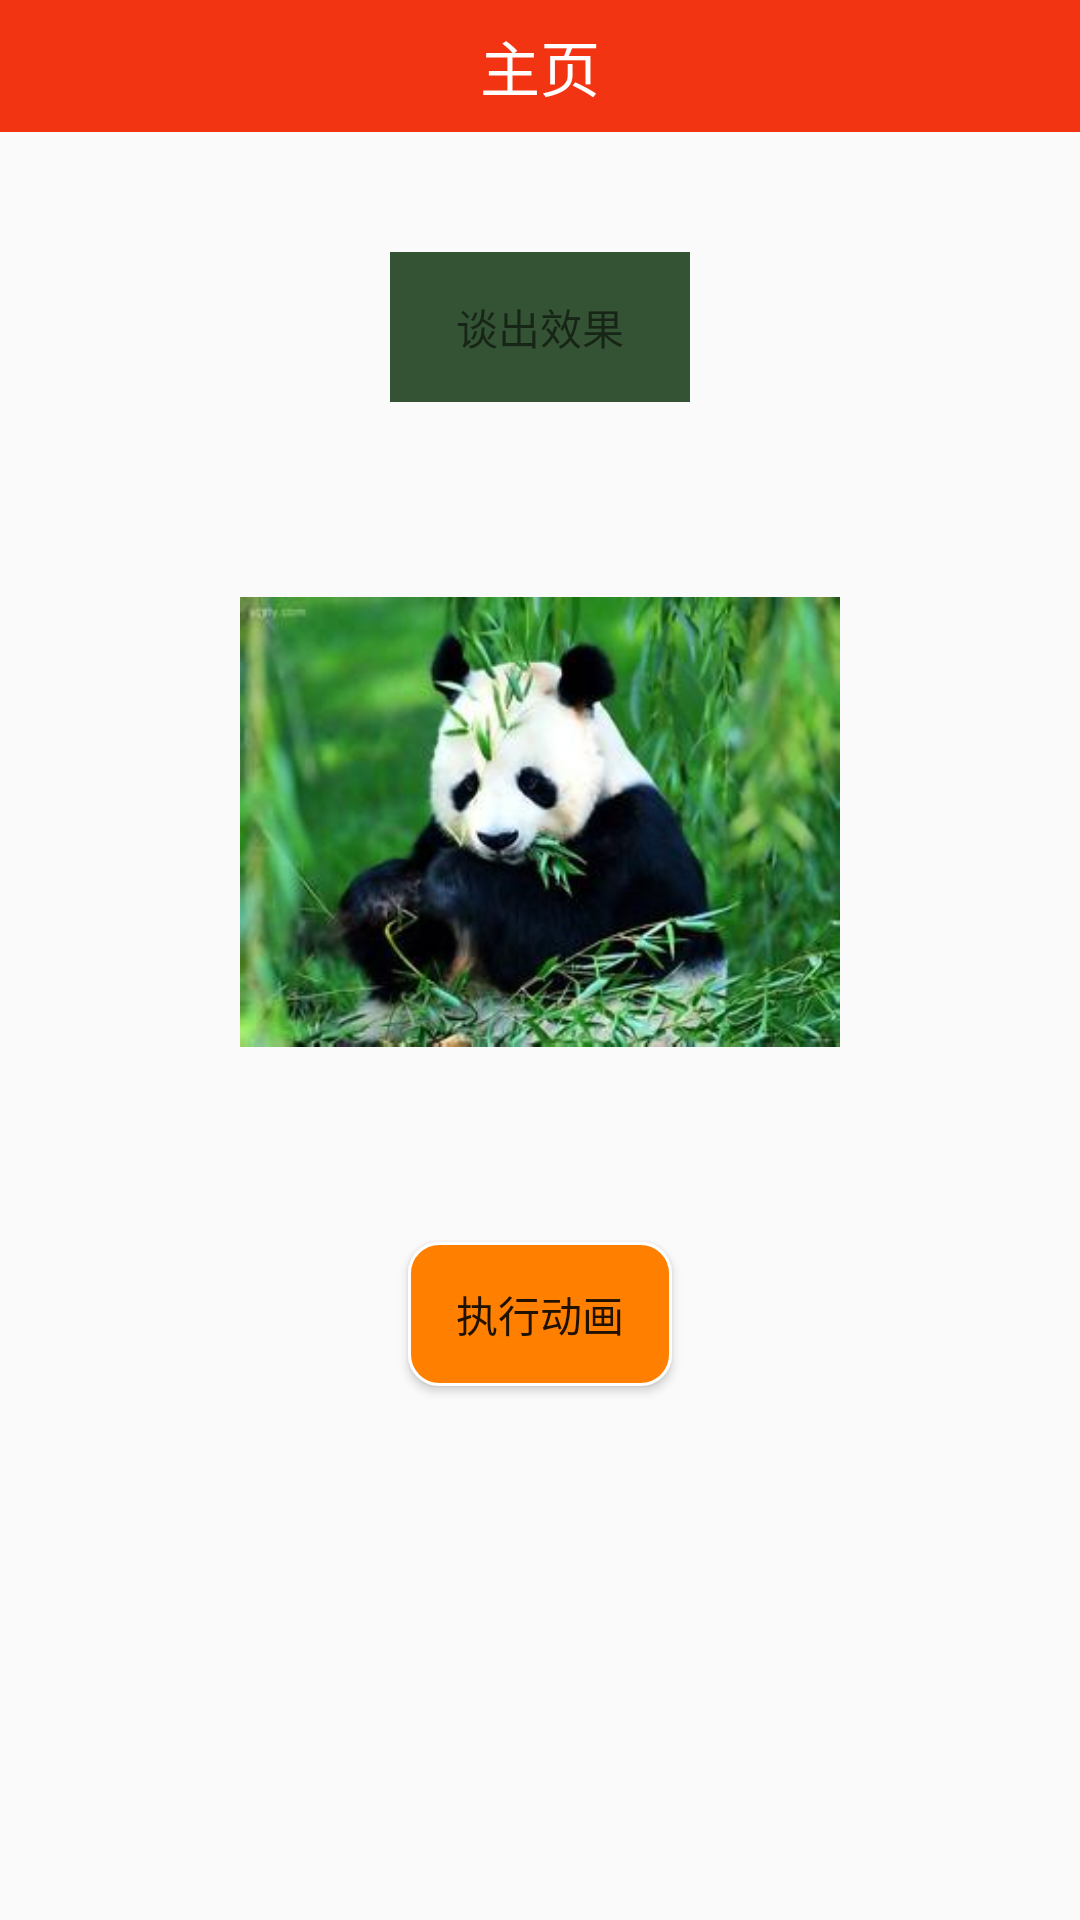

Layout XML and referenced resources for this Android screen:
<!-- AndroidManifest.xml: application theme AppTheme -->
<!-- res/layout/alpha_layout.xml -->
<?xml version="1.0" encoding="utf-8"?>
<RelativeLayout xmlns:android="http://schemas.android.com/apk/res/android"
    android:layout_width="match_parent"
    android:layout_height="match_parent">

    <include
        layout="@layout/navbar_layout"
        android:id="@+id/nav_bar"/>
    <TextView
        android:layout_width="100dp"
        android:layout_height="50dp"
        android:layout_below="@id/nav_bar"
        android:layout_marginTop="40dp"
        android:layout_centerHorizontal="true"
        android:text="谈出效果"
        android:gravity="center"
        android:id="@+id/tv_word"
        android:background="#345234"/>


    <ImageView
        android:layout_width="200dp"
        android:layout_height="200dp"
        android:layout_below="@id/tv_word"
        android:layout_marginTop="40dp"
        android:id="@+id/panda_anim"
        android:src="@mipmap/panda_pic_anim"
        android:layout_centerHorizontal="true"/>

    <Button
        android:layout_width="wrap_content"
        android:layout_height="wrap_content"
        android:background="@drawable/corners_btn_state"
        android:layout_below="@id/panda_anim"
        android:text="执行动画"
        android:id="@+id/anim_btn"
        android:textSize="14dp"
        android:layout_centerHorizontal="true"
        android:layout_marginTop="40dp"/>
</RelativeLayout>
<!-- res/layout/navbar_layout.xml (included above) -->
<?xml version="1.0" encoding="utf-8"?>
<RelativeLayout xmlns:android="http://schemas.android.com/apk/res/android"
    android:layout_width="match_parent"
    android:layout_height="wrap_content"
    android:id="@+id/navBar">

    <RelativeLayout
        android:layout_width="match_parent"
        android:layout_height="44dp"
        android:background="#f33412">
        <Button
            android:layout_width="30dp"
            android:layout_height="30dp"
            android:background="#ffffff"
            android:layout_centerVertical="true"
            android:layout_marginLeft="10dp"
            android:text="返回"
            android:textSize="13dp"
            android:visibility="gone"
            android:id="@+id/backBtn">

        </Button>
        <RelativeLayout
            android:layout_width="40dp"
            android:layout_height="40dp"
            android:layout_centerVertical="true"
            android:id="@+id/back_image"
            android:visibility="gone"
            >
            <ImageView
                android:layout_width="15dp"
                android:layout_height="25dp"
                android:layout_centerInParent="true"
                android:src="@mipmap/backbtn"/>
        </RelativeLayout>
        <TextView
            android:layout_width="wrap_content"
            android:layout_height="wrap_content"
            android:text="主页"
            android:textSize="20dp"
            android:textColor="#ffffff"
            android:layout_centerInParent="true"
            android:id="@+id/nav_title"/>

        <Button
            android:layout_width="30dp"
            android:layout_height="30dp"
            android:background="#ffffff"
            android:layout_alignParentRight="true"
            android:layout_centerInParent="true"
            android:layout_marginRight="10dp"
            android:text="跳转"
            android:textSize="14dp"
            android:visibility="gone"
            android:id="@+id/right_btn">

        </Button>
    </RelativeLayout>

</RelativeLayout>
<!-- resources referenced by this layout -->
<resources>
  <!-- drawable corners_btn_state (drawable) -->
  <?xml version="1.0" encoding="utf-8"?>
  <selector xmlns:android="http://schemas.android.com/apk/res/android">
  
      <item android:drawable="@drawable/corners_bg" android:state_pressed="false"/>
      <item android:drawable="@drawable/corners_press" android:state_pressed="true"/>
  </selector>
  <!-- mipmap backbtn: png bitmap (mipmap-xhdpi, 2327 bytes) -->
  <!-- mipmap panda_pic_anim: jpg bitmap (mipmap-xhdpi, 15123 bytes) -->
  <style name="AppTheme" parent="Theme.AppCompat.Light.NoActionBar">
          
          <item name="colorPrimary">@color/colorPrimary</item>
          <item name="colorPrimaryDark">@color/colorPrimaryDark</item>
          <item name="colorAccent">@color/colorAccent</item>
          <item name="android:windowAnimationStyle">@style/activityAnim</item>
      </style>
  <!-- drawable corners_bg (drawable) -->
  <?xml version="1.0" encoding="utf-8"?>
  <shape xmlns:android="http://schemas.android.com/apk/res/android">
  
      
      <solid android:color="#FF8000"/>
      
      <corners android:radius="10dp"/>
      
      <stroke android:color="#ffffff" android:width="1dp"/>
  </shape>
  <!-- drawable corners_press (drawable) -->
  <?xml version="1.0" encoding="utf-8"?>
  <shape xmlns:android="http://schemas.android.com/apk/res/android"
      android:shape= "rectangle">
  
      <solid android:color="#D26900"/>
  
      <stroke android:color="#ffffff" android:width="1dp"/>
  
      <corners android:radius="10dp"/>
  </shape>
  <style name="activityAnim" parent="@android:style/Animation.Activity">
          <item name="android:activityOpenEnterAnimation">@anim/activity_entry</item>
          <item name="android:activityCloseExitAnimation">@anim/activity_exit</item>
      </style>
  <!-- not gathered from this repository: default colours our renderer supplied (Android Studio template values) -->
  <color name="colorPrimary">#FF6200EE</color>
  <color name="colorPrimaryDark">#FF3700B3</color>
  <color name="colorAccent">#FF03DAC5</color>
</resources>
